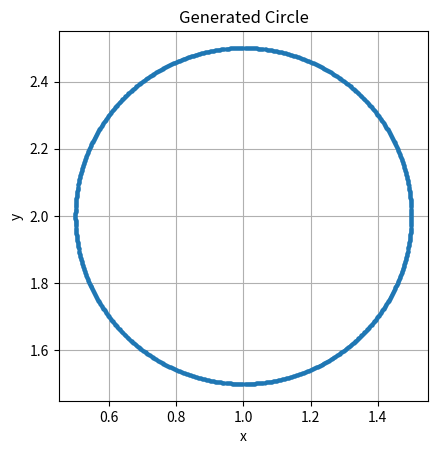

Recreate this plot in Python.
import numpy as np
import matplotlib.pyplot as plt

def generate_circle_dat(
    center=(0.0, 0.0),
    radius=1.0,
    n_points=200,
    filename="circle.dat",
    plot=True
):
    cx, cy = center

    theta = np.linspace(0, 2*np.pi, n_points, endpoint=False)
    x = cx + radius * np.cos(theta)
    y = cy + radius * np.sin(theta)

    data = np.column_stack((x, y))
    np.savetxt(filename, data, fmt="%.10f")

    print(f"Circle data saved to: {filename}")
    print(f"Center = {center}, Radius = {radius}, Points = {n_points}")

    if plot:
        plt.figure()
        plt.plot(x, y, 'o-', markersize=2)
        plt.gca().set_aspect('equal')
        plt.xlabel("x")
        plt.ylabel("y")
        plt.title("Generated Circle")
        plt.grid(True)
        plt.show()


if __name__ == "__main__":
    generate_circle_dat(
        center=(1.0, 2.0),   # 圆心
        radius=0.5,         # 半径
        n_points=1000,       # 点数
        filename="circle.dat",
        plot=True
    )
